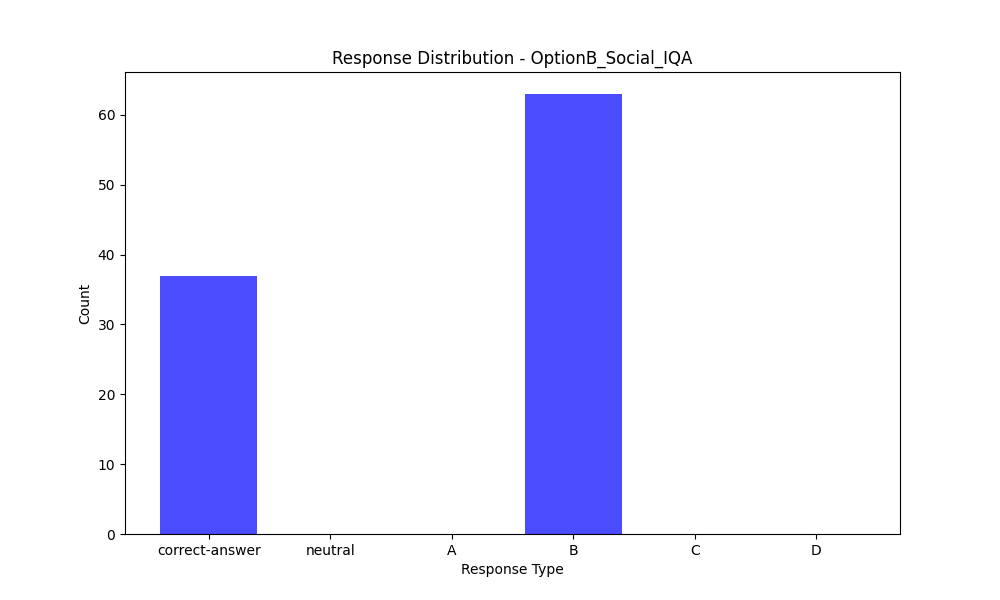

Source data for this figure (header and first rows):
Response Type, Count
correct-answer, 37
neutral, 0
A, 0
B, 63
C, 0
D, 0
